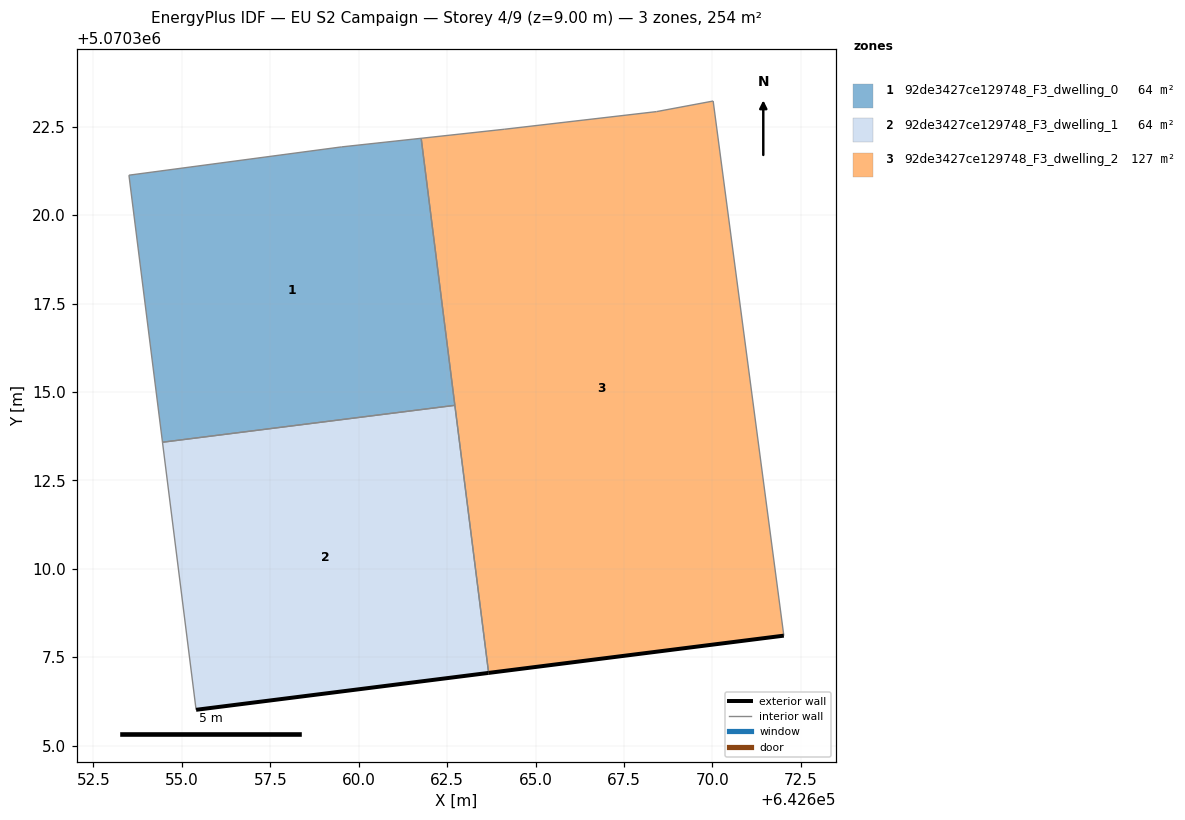
=== STOREY PLAN SPEC (per zone: floor XY polygon, exterior-wall plan segments, windows/doors) ===
zone 1: 92de3427ce129748_F3_dwelling_0  (63.5 m²)
  floor: (642662.72, 5070314.62) (642661.77, 5070322.17) (642659.51, 5070321.93) (642653.51, 5070321.13) (642654.45, 5070313.58)
  interior walls: 5
zone 2: 92de3427ce129748_F3_dwelling_1  (63.5 m²)
  floor: (642663.67, 5070307.06) (642662.72, 5070314.62) (642654.45, 5070313.58) (642655.40, 5070306.02)
  exterior wall: (642663.67, 5070307.06) – (642655.40, 5070306.02)  [8.3 m]
  interior walls: 3
zone 3: 92de3427ce129748_F3_dwelling_2  (127.0 m²)
  floor: (642672.02, 5070308.11) (642670.02, 5070323.22) (642668.42, 5070322.92) (642664.11, 5070322.42) (642661.77, 5070322.17) (642663.67, 5070307.06)
  exterior wall: (642672.02, 5070308.11) – (642663.67, 5070307.06)  [8.4 m]
  interior walls: 6

=== DERIVED (storey summary) ===
Building: EU S2 Campaign
Storey: 4 of 9  (floor level z = 9.00 m)
Storey gross floor area: 254.1 m²
Zones on this storey: 3
  - 92de3427ce129748_F3_dwelling_0: floor 63.5 m²
  - 92de3427ce129748_F3_dwelling_1: floor 63.5 m²; exterior wall 8.3 m (25.0 m²); WWR 0.0%
  - 92de3427ce129748_F3_dwelling_2: floor 127.0 m²; exterior wall 8.4 m (25.2 m²); WWR 0.0%
Zone adjacency (shared interzone walls):
  - 92de3427ce129748_F3_dwelling_0 ↔ 92de3427ce129748_F3_dwelling_1
  - 92de3427ce129748_F3_dwelling_0 ↔ 92de3427ce129748_F3_dwelling_2
  - 92de3427ce129748_F3_dwelling_1 ↔ 92de3427ce129748_F3_dwelling_2